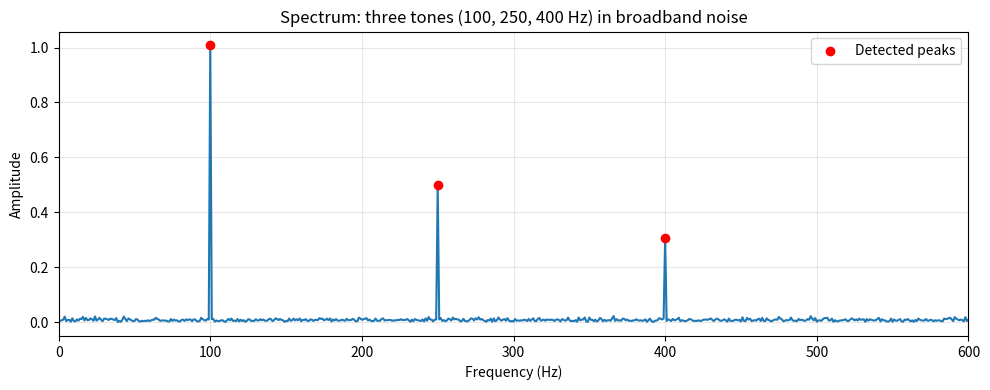

The matplotlib source for this figure:
import numpy as np
import matplotlib.pyplot as plt


def plot_spectrum(x, fs, title='Spectrum', xlim=None):
    """
    Plot the single-sided amplitude spectrum of signal x sampled at fs Hz.
    Returns (freqs, magnitudes).
    """
    N = len(x)
    X = np.fft.rfft(x)
    mag = np.abs(X) / N
    mag[1:-1] *= 2  # double for single-sided
    freq = np.fft.rfftfreq(N, 1 / fs)

    plt.figure(figsize=(10, 4))
    plt.plot(freq, mag)
    plt.xlabel('Frequency (Hz)')
    plt.ylabel('Amplitude')
    plt.title(title)
    if xlim:
        plt.xlim(xlim)
    plt.grid(alpha=0.3)
    plt.tight_layout()
    return freq, mag


fs = 2000
t = np.arange(0, 1, 1 / fs)

# Construct a signal with known components plus noise
x  = (1.0 * np.sin(2 * np.pi * 100 * t) +
      0.5 * np.sin(2 * np.pi * 250 * t) +
      0.3 * np.sin(2 * np.pi * 400 * t) +
      0.2 * np.random.randn(len(t))) # broadband noise

freq, mag = plot_spectrum(x, fs,
    title='Spectrum: three tones (100, 250, 400 Hz) in broadband noise',
    xlim=(0, 600))

# Identify peak frequencies programmatically
from scipy.signal import find_peaks
peaks, props = find_peaks(mag, height=0.05, distance=20)
print("Detected peaks:")
for p in peaks:
    print(f"  f = {freq[p]:.1f} Hz,  amplitude ≈ {mag[p]:.3f}")

plt.scatter(freq[peaks], mag[peaks], color='red', zorder=5, label='Detected peaks')
plt.legend()
plt.savefig('spectrum_analysis.png', dpi=150)
plt.show()
